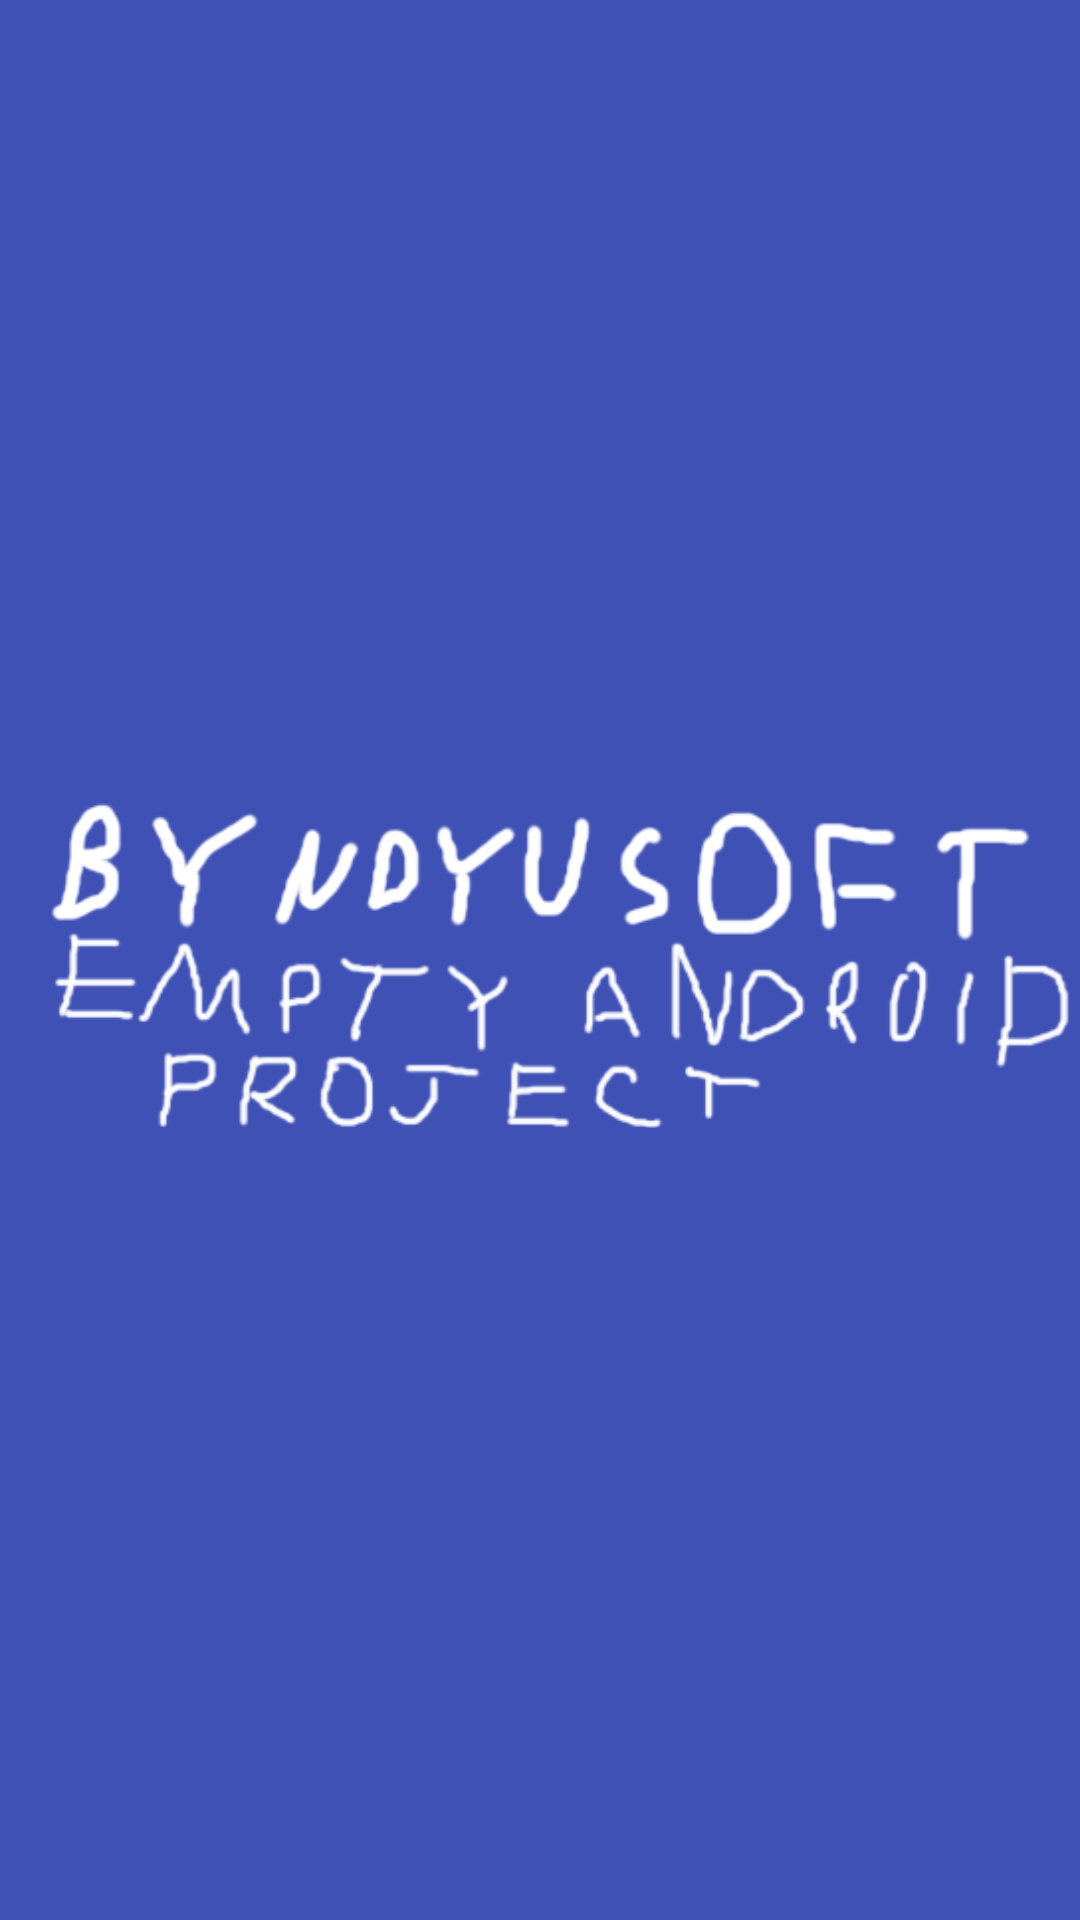

Write the Android layout XML for this screen, with the resource values it uses.
<!-- AndroidManifest.xml: activity theme AppTheme.NoActionBar -->
<!-- res/layout/activity_splash.xml -->
<?xml version="1.0" encoding="utf-8"?>
<FrameLayout xmlns:android="http://schemas.android.com/apk/res/android"
    xmlns:app="http://schemas.android.com/apk/res-auto"
    android:layout_width="match_parent"
    android:layout_height="match_parent"
    android:background="@color/colorPrimary"
    android:orientation="vertical">

    <ImageView
        android:layout_width="wrap_content"
        android:layout_height="wrap_content"
        android:layout_gravity="center"
        android:src="@drawable/img_splash_badge" />

</FrameLayout>
<!-- resources referenced by this layout -->
<resources>
  <color name="colorPrimary">#3F51B5</color>
  <!-- drawable img_splash_badge: png bitmap (drawable, 27149 bytes) -->
  <style name="AppTheme.NoActionBar" parent="@style/AppTheme">
      </style>
  <style name="AppTheme" parent="Theme.AppCompat.Light.DarkActionBar">
          <item name="colorAccent">@color/colorAccent</item>
          <item name="colorPrimary">@color/colorPrimary</item>
          <item name="colorPrimaryDark">@color/colorPrimaryDark</item>
          <item name="android:textColorHighlight">#FFF</item>
          <item name="android:textColorLink">#FFF</item>
  
          <item name="android:statusBarColor" tools:targetApi="lollipop">@android:color/transparent
          </item>
          <item name="windowActionBar">false</item>
          
          <item name="windowNoTitle">true</item>
      </style>
  <color name="colorAccent">#FF4081</color>
  <color name="colorPrimaryDark">#303F9F</color>
</resources>
